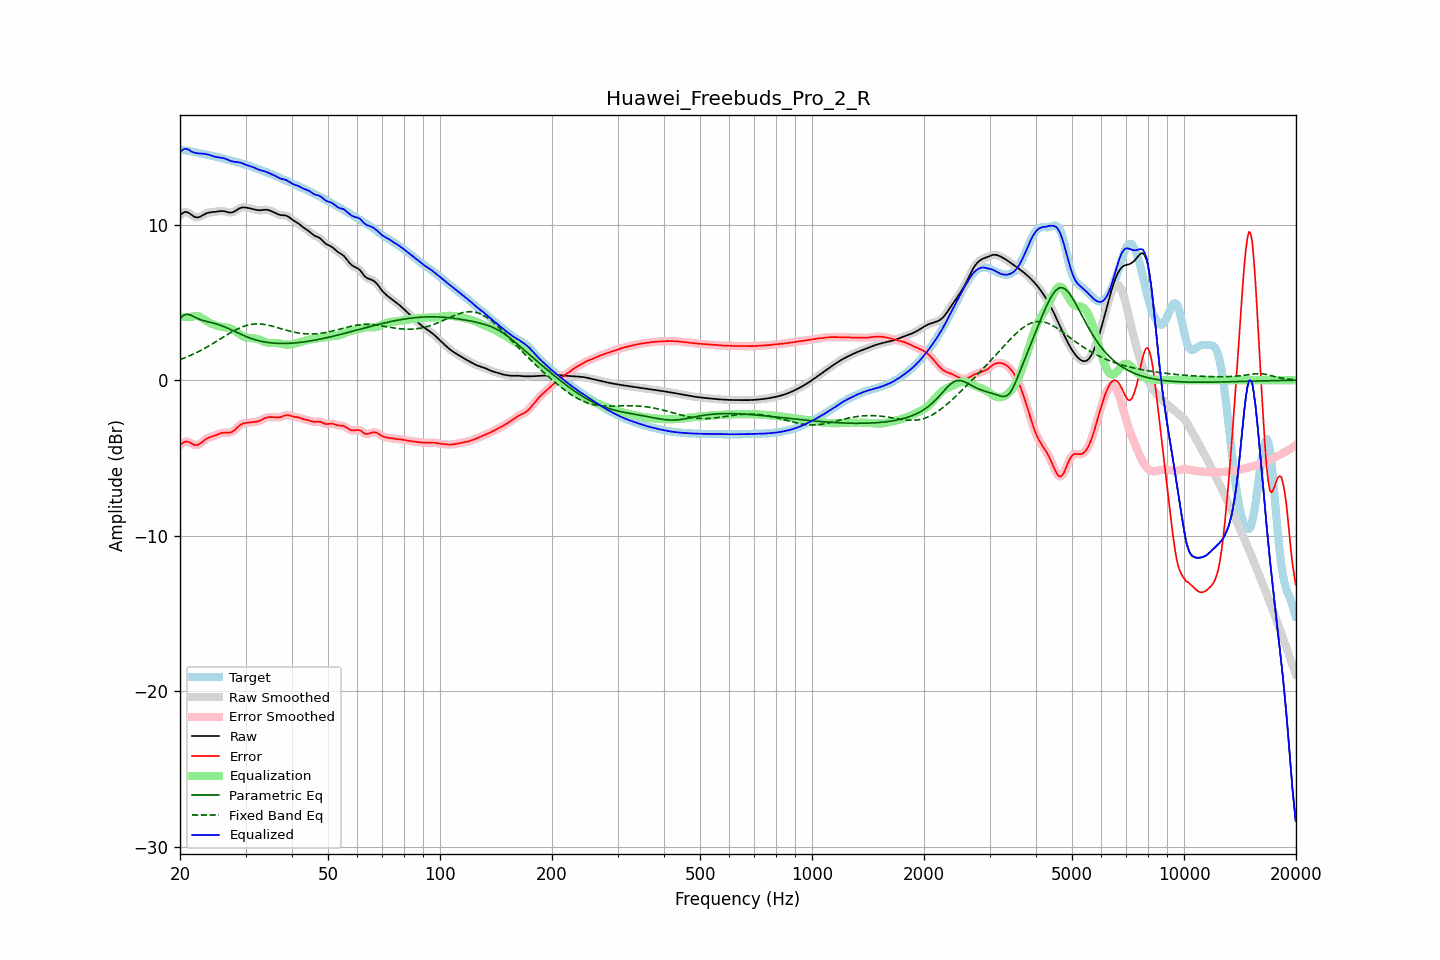

The data file committed next to this chart (first rows):
frequency, raw, error, smoothed, error_smoothed, equalization, parametric_eq, fixed_band_eq, equalized_raw, equalized_smoothed, target
20.00, 10.60, -4.20, 10.60, -4.20, 4.07, 3.94, 1.32, 14.67, 14.66, 14.80
20.20, 10.69, -4.10, 10.70, -4.10, 4.07, 4.05, 1.36, 14.76, 14.77, 14.79
20.40, 10.77, -4.02, 10.77, -4.02, 4.06, 4.16, 1.40, 14.83, 14.84, 14.79
20.61, 10.82, -3.96, 10.81, -3.97, 4.06, 4.20, 1.44, 14.88, 14.87, 14.78
20.81, 10.81, -3.95, 10.81, -3.95, 4.06, 4.24, 1.48, 14.87, 14.87, 14.77
21.02, 10.78, -3.97, 10.78, -3.97, 4.06, 4.22, 1.52, 14.84, 14.84, 14.75
21.23, 10.72, -4.01, 10.72, -4.01, 4.06, 4.21, 1.57, 14.78, 14.78, 14.73
21.44, 10.65, -4.07, 10.65, -4.07, 4.06, 4.16, 1.61, 14.71, 14.71, 14.71
21.66, 10.57, -4.12, 10.57, -4.12, 4.10, 4.12, 1.66, 14.67, 14.67, 14.69
21.87, 10.50, -4.17, 10.51, -4.16, 4.12, 4.06, 1.71, 14.63, 14.63, 14.67
22.09, 10.47, -4.18, 10.47, -4.18, 4.13, 4.01, 1.76, 14.61, 14.61, 14.65
22.31, 10.47, -4.16, 10.47, -4.16, 4.12, 3.96, 1.81, 14.59, 14.59, 14.63
22.54, 10.49, -4.12, 10.49, -4.11, 4.09, 3.92, 1.86, 14.58, 14.58, 14.61
22.76, 10.54, -4.05, 10.54, -4.05, 4.04, 3.88, 1.92, 14.57, 14.58, 14.58
22.99, 10.60, -3.96, 10.60, -3.97, 3.97, 3.84, 1.97, 14.57, 14.57, 14.56
23.22, 10.66, -3.88, 10.66, -3.88, 3.91, 3.81, 2.03, 14.56, 14.56, 14.54
23.45, 10.71, -3.81, 10.71, -3.81, 3.84, 3.79, 2.08, 14.55, 14.54, 14.52
23.69, 10.75, -3.75, 10.75, -3.75, 3.77, 3.76, 2.14, 14.52, 14.52, 14.50
23.92, 10.78, -3.70, 10.78, -3.70, 3.71, 3.74, 2.20, 14.49, 14.49, 14.48
24.16, 10.80, -3.66, 10.80, -3.66, 3.66, 3.71, 2.26, 14.46, 14.46, 14.45
24.40, 10.81, -3.62, 10.81, -3.62, 3.62, 3.69, 2.33, 14.42, 14.42, 14.43
24.65, 10.82, -3.59, 10.82, -3.59, 3.57, 3.66, 2.39, 14.39, 14.39, 14.41
24.89, 10.83, -3.55, 10.83, -3.55, 3.54, 3.63, 2.45, 14.37, 14.37, 14.38
25.14, 10.84, -3.51, 10.85, -3.51, 3.50, 3.60, 2.52, 14.35, 14.35, 14.36
25.39, 10.86, -3.47, 10.86, -3.47, 3.47, 3.57, 2.58, 14.33, 14.33, 14.33
25.65, 10.87, -3.43, 10.87, -3.43, 3.44, 3.54, 2.64, 14.32, 14.32, 14.30
25.91, 10.88, -3.40, 10.88, -3.40, 3.42, 3.50, 2.71, 14.30, 14.30, 14.28
26.16, 10.87, -3.38, 10.87, -3.38, 3.41, 3.46, 2.77, 14.28, 14.28, 14.25
26.43, 10.85, -3.38, 10.85, -3.38, 3.40, 3.42, 2.84, 14.25, 14.25, 14.23
26.69, 10.82, -3.38, 10.82, -3.38, 3.39, 3.37, 2.90, 14.21, 14.21, 14.20
26.96, 10.80, -3.38, 10.80, -3.38, 3.37, 3.33, 2.96, 14.17, 14.17, 14.18
27.23, 10.78, -3.37, 10.78, -3.37, 3.34, 3.28, 3.02, 14.12, 14.12, 14.15
27.50, 10.78, -3.34, 10.78, -3.34, 3.30, 3.23, 3.08, 14.08, 14.09, 14.12
27.77, 10.81, -3.29, 10.81, -3.28, 3.25, 3.18, 3.14, 14.06, 14.06, 14.10
28.05, 10.86, -3.21, 10.86, -3.21, 3.18, 3.13, 3.20, 14.04, 14.04, 14.07
28.33, 10.93, -3.11, 10.92, -3.11, 3.11, 3.08, 3.25, 14.03, 14.03, 14.03
28.62, 10.99, -3.01, 10.99, -3.01, 3.03, 3.03, 3.30, 14.02, 14.02, 14.00
28.90, 11.05, -2.92, 11.05, -2.93, 2.95, 2.99, 3.35, 14.00, 14.00, 13.97
29.19, 11.09, -2.86, 11.09, -2.86, 2.88, 2.94, 3.40, 13.97, 13.97, 13.94
29.48, 11.11, -2.80, 11.11, -2.80, 2.83, 2.89, 3.44, 13.94, 13.94, 13.91
29.78, 11.11, -2.77, 11.11, -2.77, 2.78, 2.85, 3.47, 13.89, 13.89, 13.88
30.08, 11.10, -2.75, 11.10, -2.75, 2.75, 2.81, 3.51, 13.85, 13.85, 13.85
30.38, 11.08, -2.74, 11.08, -2.74, 2.73, 2.77, 3.54, 13.81, 13.81, 13.82
30.68, 11.06, -2.73, 11.06, -2.72, 2.72, 2.73, 3.56, 13.78, 13.78, 13.79
30.99, 11.04, -2.71, 11.04, -2.71, 2.71, 2.69, 3.58, 13.75, 13.75, 13.75
31.30, 11.01, -2.70, 11.01, -2.70, 2.70, 2.66, 3.60, 13.72, 13.72, 13.72
31.61, 10.99, -2.69, 10.99, -2.69, 2.69, 2.62, 3.61, 13.68, 13.68, 13.68
31.93, 10.96, -2.68, 10.96, -2.68, 2.67, 2.59, 3.61, 13.63, 13.63, 13.64
32.24, 10.94, -2.66, 10.94, -2.66, 2.65, 2.56, 3.62, 13.59, 13.59, 13.60
32.57, 10.93, -2.64, 10.93, -2.63, 2.61, 2.54, 3.62, 13.54, 13.54, 13.56
32.89, 10.93, -2.59, 10.93, -2.59, 2.58, 2.51, 3.61, 13.50, 13.51, 13.52
33.22, 10.94, -2.54, 10.94, -2.54, 2.54, 2.49, 3.60, 13.48, 13.48, 13.48
33.55, 10.96, -2.49, 10.95, -2.49, 2.49, 2.47, 3.59, 13.45, 13.45, 13.44
33.89, 10.96, -2.44, 10.96, -2.44, 2.46, 2.45, 3.57, 13.42, 13.42, 13.40
34.23, 10.96, -2.40, 10.96, -2.41, 2.43, 2.43, 3.55, 13.38, 13.38, 13.36
34.57, 10.94, -2.38, 10.94, -2.38, 2.40, 2.42, 3.53, 13.34, 13.34, 13.32
34.92, 10.90, -2.38, 10.91, -2.38, 2.39, 2.40, 3.51, 13.29, 13.29, 13.28
35.27, 10.86, -2.38, 10.86, -2.38, 2.38, 2.39, 3.48, 13.25, 13.25, 13.24
35.62, 10.82, -2.38, 10.82, -2.38, 2.38, 2.38, 3.45, 13.20, 13.20, 13.20
35.97, 10.77, -2.39, 10.77, -2.39, 2.39, 2.37, 3.43, 13.15, 13.15, 13.16
... 635 more rows
